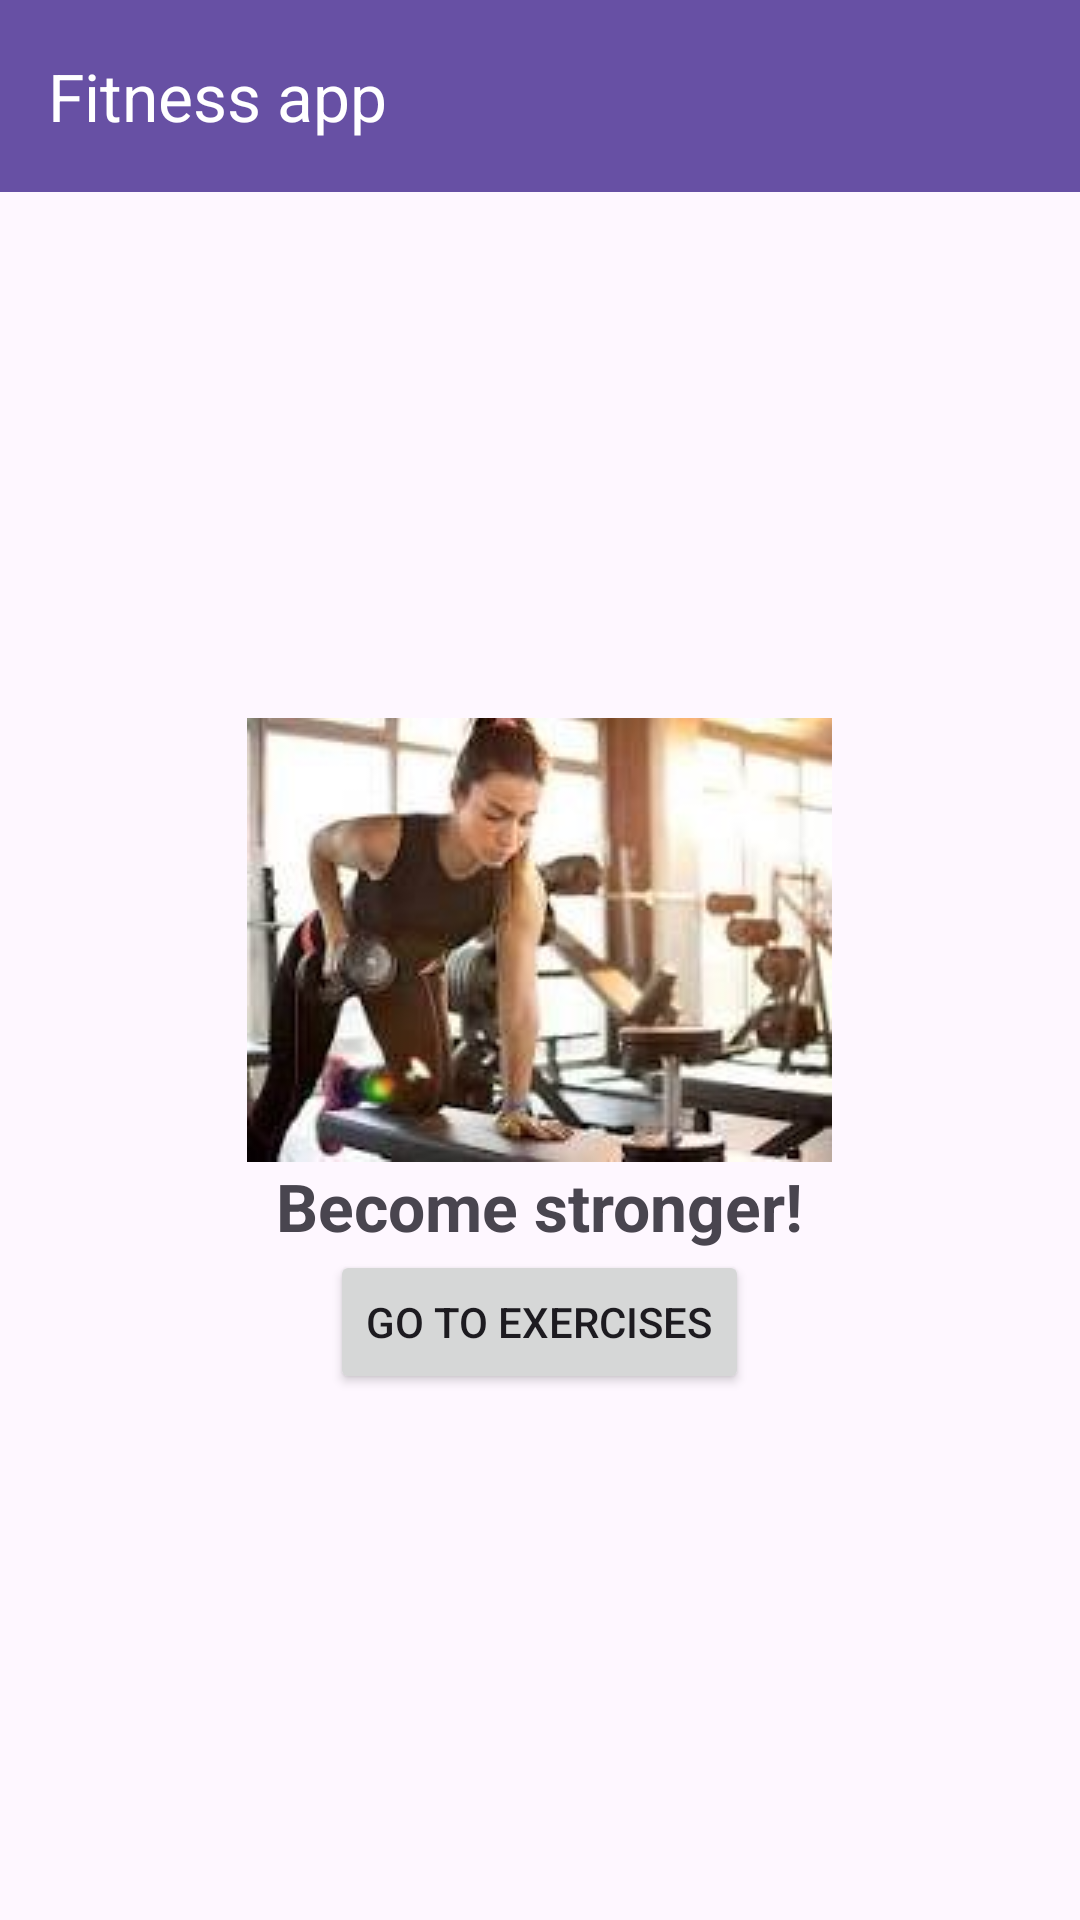

Layout XML and referenced resources for this Android screen:
<!-- AndroidManifest.xml: application theme Theme.MyTrainingSession -->
<!-- res/layout/activity_main.xml -->
<?xml version="1.0" encoding="utf-8"?>
<LinearLayout xmlns:android="http://schemas.android.com/apk/res/android"
    xmlns:app="http://schemas.android.com/apk/res-auto"
    xmlns:tools="http://schemas.android.com/tools"
    android:id="@+id/main"
    android:layout_width="match_parent"
    android:layout_height="match_parent"
    android:orientation="vertical"
    tools:context=".MainActivity">
    <androidx.appcompat.widget.Toolbar
        android:id="@+id/toolbar"
        android:layout_width="match_parent"
        android:layout_height="?attr/actionBarSize"
        app:title="@string/fitness_app"
        android:background="?colorPrimary"
        app:titleTextColor="?colorOnPrimary" />
    <LinearLayout
        android:layout_width="match_parent"
        android:layout_height="0dp"
        android:layout_weight="1"
        android:orientation="vertical"
        android:gravity="center">
        <ImageView
            android:layout_width="wrap_content"
            android:layout_height="wrap_content"
            android:src="@drawable/intro" />
        <TextView
            android:layout_width="wrap_content"
            android:layout_height="wrap_content"
            android:text="@string/become_stronger"
            android:textSize="22sp"
            android:textStyle="bold"
            android:layout_marginTop="@dimen/margin"/>
        <Button
            android:id="@+id/goBTN"
            android:layout_width="wrap_content"
            android:layout_height="wrap_content"
            android:text="@string/go_to_exercises"
            android:layout_marginTop="@dimen/margin" />
    </LinearLayout>



</LinearLayout>
<!-- resources referenced by this layout -->
<resources>
  <!-- drawable intro: jpg bitmap (drawable, 11885 bytes) -->
  <string name="become_stronger">Become stronger!</string>
  <string name="fitness_app">Fitness app</string>
  <string name="go_to_exercises">Go to exercises</string>
  <style name="Theme.MyTrainingSession" parent="Base.Theme.MyTrainingSession" />
  <style name="Base.Theme.MyTrainingSession" parent="Theme.Material3.DayNight.NoActionBar">
          
          
          <item name="homeAsUpIndicator">@drawable/ic_arrow_back_nav_24</item>
      </style>
</resources>
